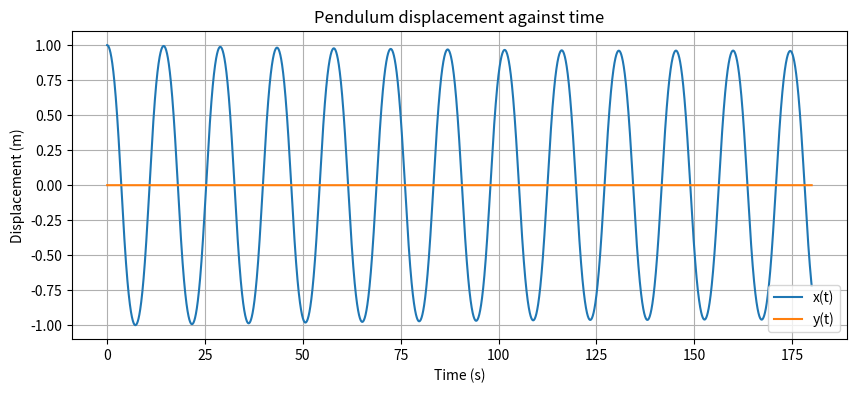

Python code for this plot:
from scipy.integrate import solve_ivp
import numpy as np
import matplotlib.pyplot as plt

# Parameters
m = 28 # kg
g = 9.81 # m/s^2
L = 67 # metres
gamma = 0.01 # Friction coefficient

def pendulum(t, state):
	x, y, u_x, u_y = state
	dxdt = u_x
	dydt = u_y
	du_xdt = -x/L**2 * (L**2*(u_x**2 + u_y**2) - (x*u_y - y*u_x)**2/(L**2 - x**2 - y**2)) - (g/L**2)*x*np.sqrt(L**2 - x**2 - y**2) - (gamma/m)*u_x
	du_ydt = -y/L**2 * (L**2*(u_x**2 + u_y**2) - (x*u_y - y*u_x)**2/(L**2 - x**2 - y**2)) - (g/L**2)*y*np.sqrt(L**2 - x**2 - y**2) - (gamma/m)*u_y

	return [dxdt, dydt, du_xdt, du_ydt]

timespan = (0, 180)

# Initial conditions (x, y, u_x, u_y) which we will change for next questions

initial_state = [1.0, 0.0, 0.0, 0.0]

sol = solve_ivp(pendulum, timespan, initial_state, t_eval = np.linspace(0, 180, 10000))

t = sol.t
x = sol.y[0]
y = sol.y[1]


# Period calculator

def period_estimate(t, x):
	crossings = [] ### Makes an empty list storing times when the pendulum crosses x=0 upward (i.e going from -ve to +ve)
	for i in range(len(x)-1): ### Loops through every point besides the last one as we are looking ahead to x[i+1]
		if x[i] < 0 and x[i+1] >= 0: ### Pendulum is on the -ve side AND the next point is zero or +ve, so must have gone through centre between t[i] & t[i+1]
			crossings.append(t[i])

	if len(crossings) < 2: ### We cannot mesaure a period if there are more than 2 crossings
		return None

	return 2 * np.mean(np.diff(crossings)) ### 1 full period is 2x the "crossings", so we take the mean time between the crossings and x2

print("Estimated period:", period_estimate(t, x))

# Plotting x(t) and y(t)

plt.figure(figsize=(10,4))
plt.plot(t, x, label="x(t)")
plt.plot(t, y, label="y(t)")
plt.xlabel("Time (s)")
plt.ylabel("Displacement (m)")
plt.title("Pendulum displacement against time")
plt.legend()
plt.grid(True)
plt.show()


